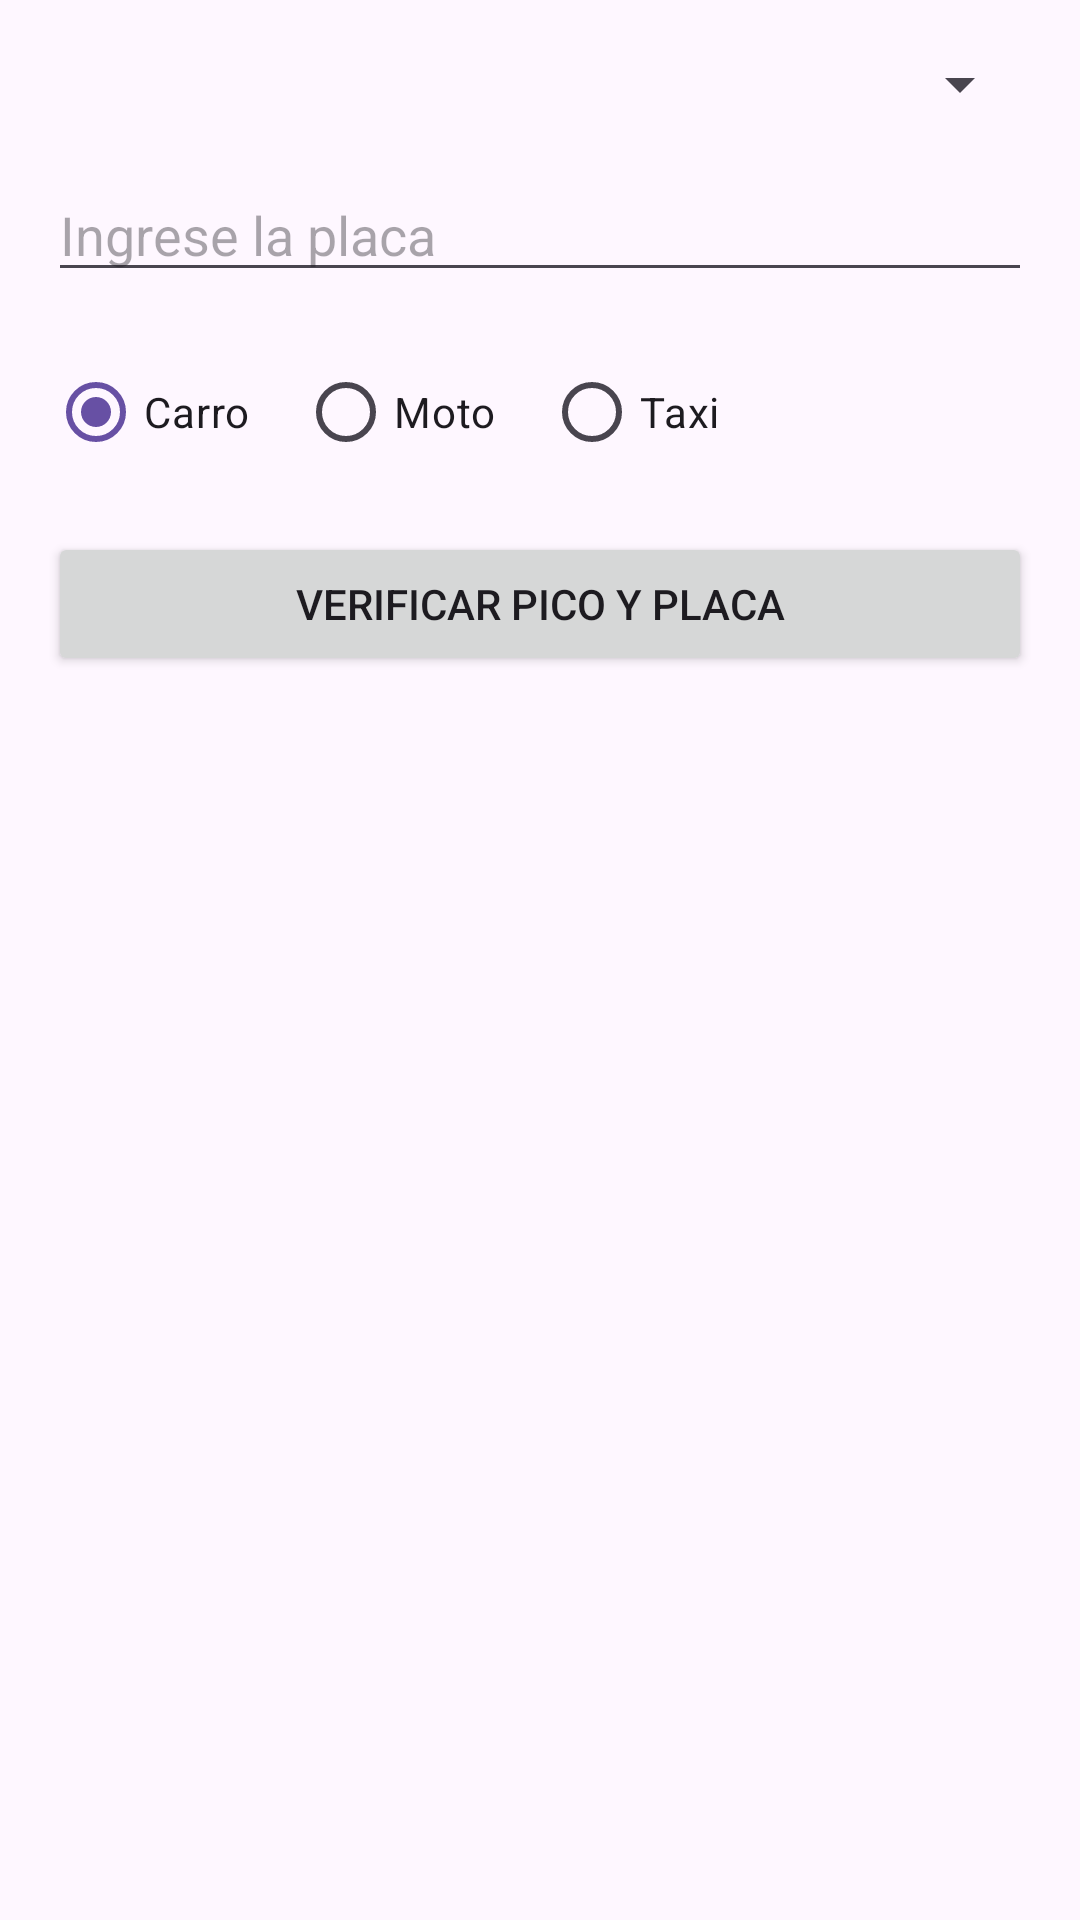

The Android layout XML behind this screen, and the referenced resources:
<!-- AndroidManifest.xml: application theme Theme.PicoPlacaCamera -->
<!-- res/layout/activity_main.xml -->
<?xml version="1.0" encoding="utf-8"?>
<ScrollView xmlns:android="http://schemas.android.com/apk/res/android"
    android:layout_width="match_parent"
    android:layout_height="match_parent"
    android:padding="16dp">

    <LinearLayout
        android:layout_width="match_parent"
        android:layout_height="wrap_content"
        android:orientation="vertical">

        
        <Spinner
            android:id="@+id/spCiudad"
            android:layout_width="match_parent"
            android:layout_height="wrap_content"
            android:layout_marginBottom="16dp" />

        
        <EditText
            android:id="@+id/etPlaca"
            android:layout_width="match_parent"
            android:layout_height="wrap_content"
            android:hint="Ingrese la placa"
            android:inputType="text"
            android:layout_marginBottom="16dp" />

        
        <RadioGroup
            android:id="@+id/rgTipoVehiculo"
            android:layout_width="match_parent"
            android:layout_height="wrap_content"
            android:orientation="horizontal">

            <RadioButton
                android:id="@+id/rbCarro"
                android:layout_width="wrap_content"
                android:layout_height="wrap_content"
                android:text="Carro"
                android:checked="true" />

            <RadioButton
                android:id="@+id/rbMoto"
                android:layout_width="wrap_content"
                android:layout_height="wrap_content"
                android:text="Moto"
                android:layout_marginStart="16dp" />

            <RadioButton
                android:id="@+id/rbTaxi"
                android:layout_width="wrap_content"
                android:layout_height="wrap_content"
                android:text="Taxi"
                android:layout_marginStart="16dp" />
        </RadioGroup>


        
        <Button
            android:id="@+id/btnVerificar"
            android:layout_width="match_parent"
            android:layout_height="wrap_content"
            android:text="Verificar Pico y Placa"
            android:layout_marginTop="16dp" />


        
        <Button
            android:id="@+id/btnVerDias"
            android:layout_width="match_parent"
            android:layout_height="wrap_content"
            android:text="Ver mis días de Pico y Placa"
            android:layout_marginTop="8dp"
            android:visibility="gone" />

        
        <TextView
            android:id="@+id/tvResultado"
            android:layout_width="match_parent"
            android:layout_height="wrap_content"
            android:text=""
            android:textSize="16sp"
            android:layout_marginTop="16dp" />

        <ImageView
            android:id="@+id/imagenRestriccion"
            android:layout_width="match_parent"
            android:layout_height="wrap_content"
            android:adjustViewBounds="true"
            android:scaleType="fitCenter"
            android:contentDescription="Imagen de pico y placa" />

        <Button
            android:id="@+id/btnLeerPlaca"
            android:layout_width="match_parent"
            android:layout_height="wrap_content"
            android:text="Ver limites"
            android:visibility="gone"
            android:layout_marginTop="8dp" />
    </LinearLayout>
</ScrollView>
<!-- resources referenced by this layout -->
<resources>
  <style name="Theme.PicoPlacaCamera" parent="Base.Theme.PicoPlacaCamera" />
  <style name="Base.Theme.PicoPlacaCamera" parent="Theme.Material3.DayNight.NoActionBar">
          
          
      </style>
</resources>
